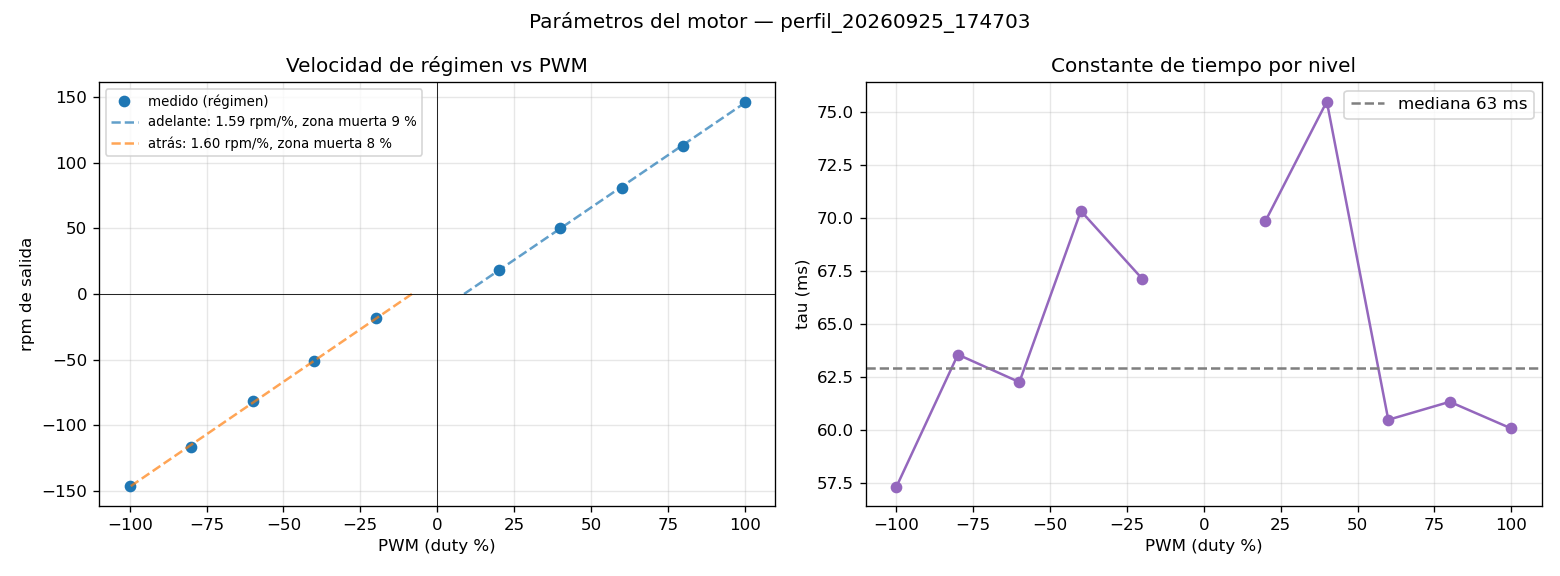

Data behind this chart, as committed beside it:
duty_pct, vel_regimen_pulsos_s, rpm_salida, tau_ms, v_inicial_pulsos_s
20, 984.6, 18.46, 69.86, -14.09
40, 2680, 50.24, 75.51, 1272
60, 4289, 80.42, 60.5, 2859
80, 6014, 112.8, 61.35, 4496
100, 7818, 146.6, 60.09, 6204
-20, -993, -18.62, 67.14, -74.48
-40, -2738, -51.35, 70.35, -1287
-60, -4364, -81.83, 62.28, -2942
-80, -6200, -116.2, 63.58, -4559
-100, -7796, -146.2, 57.34, -6345
